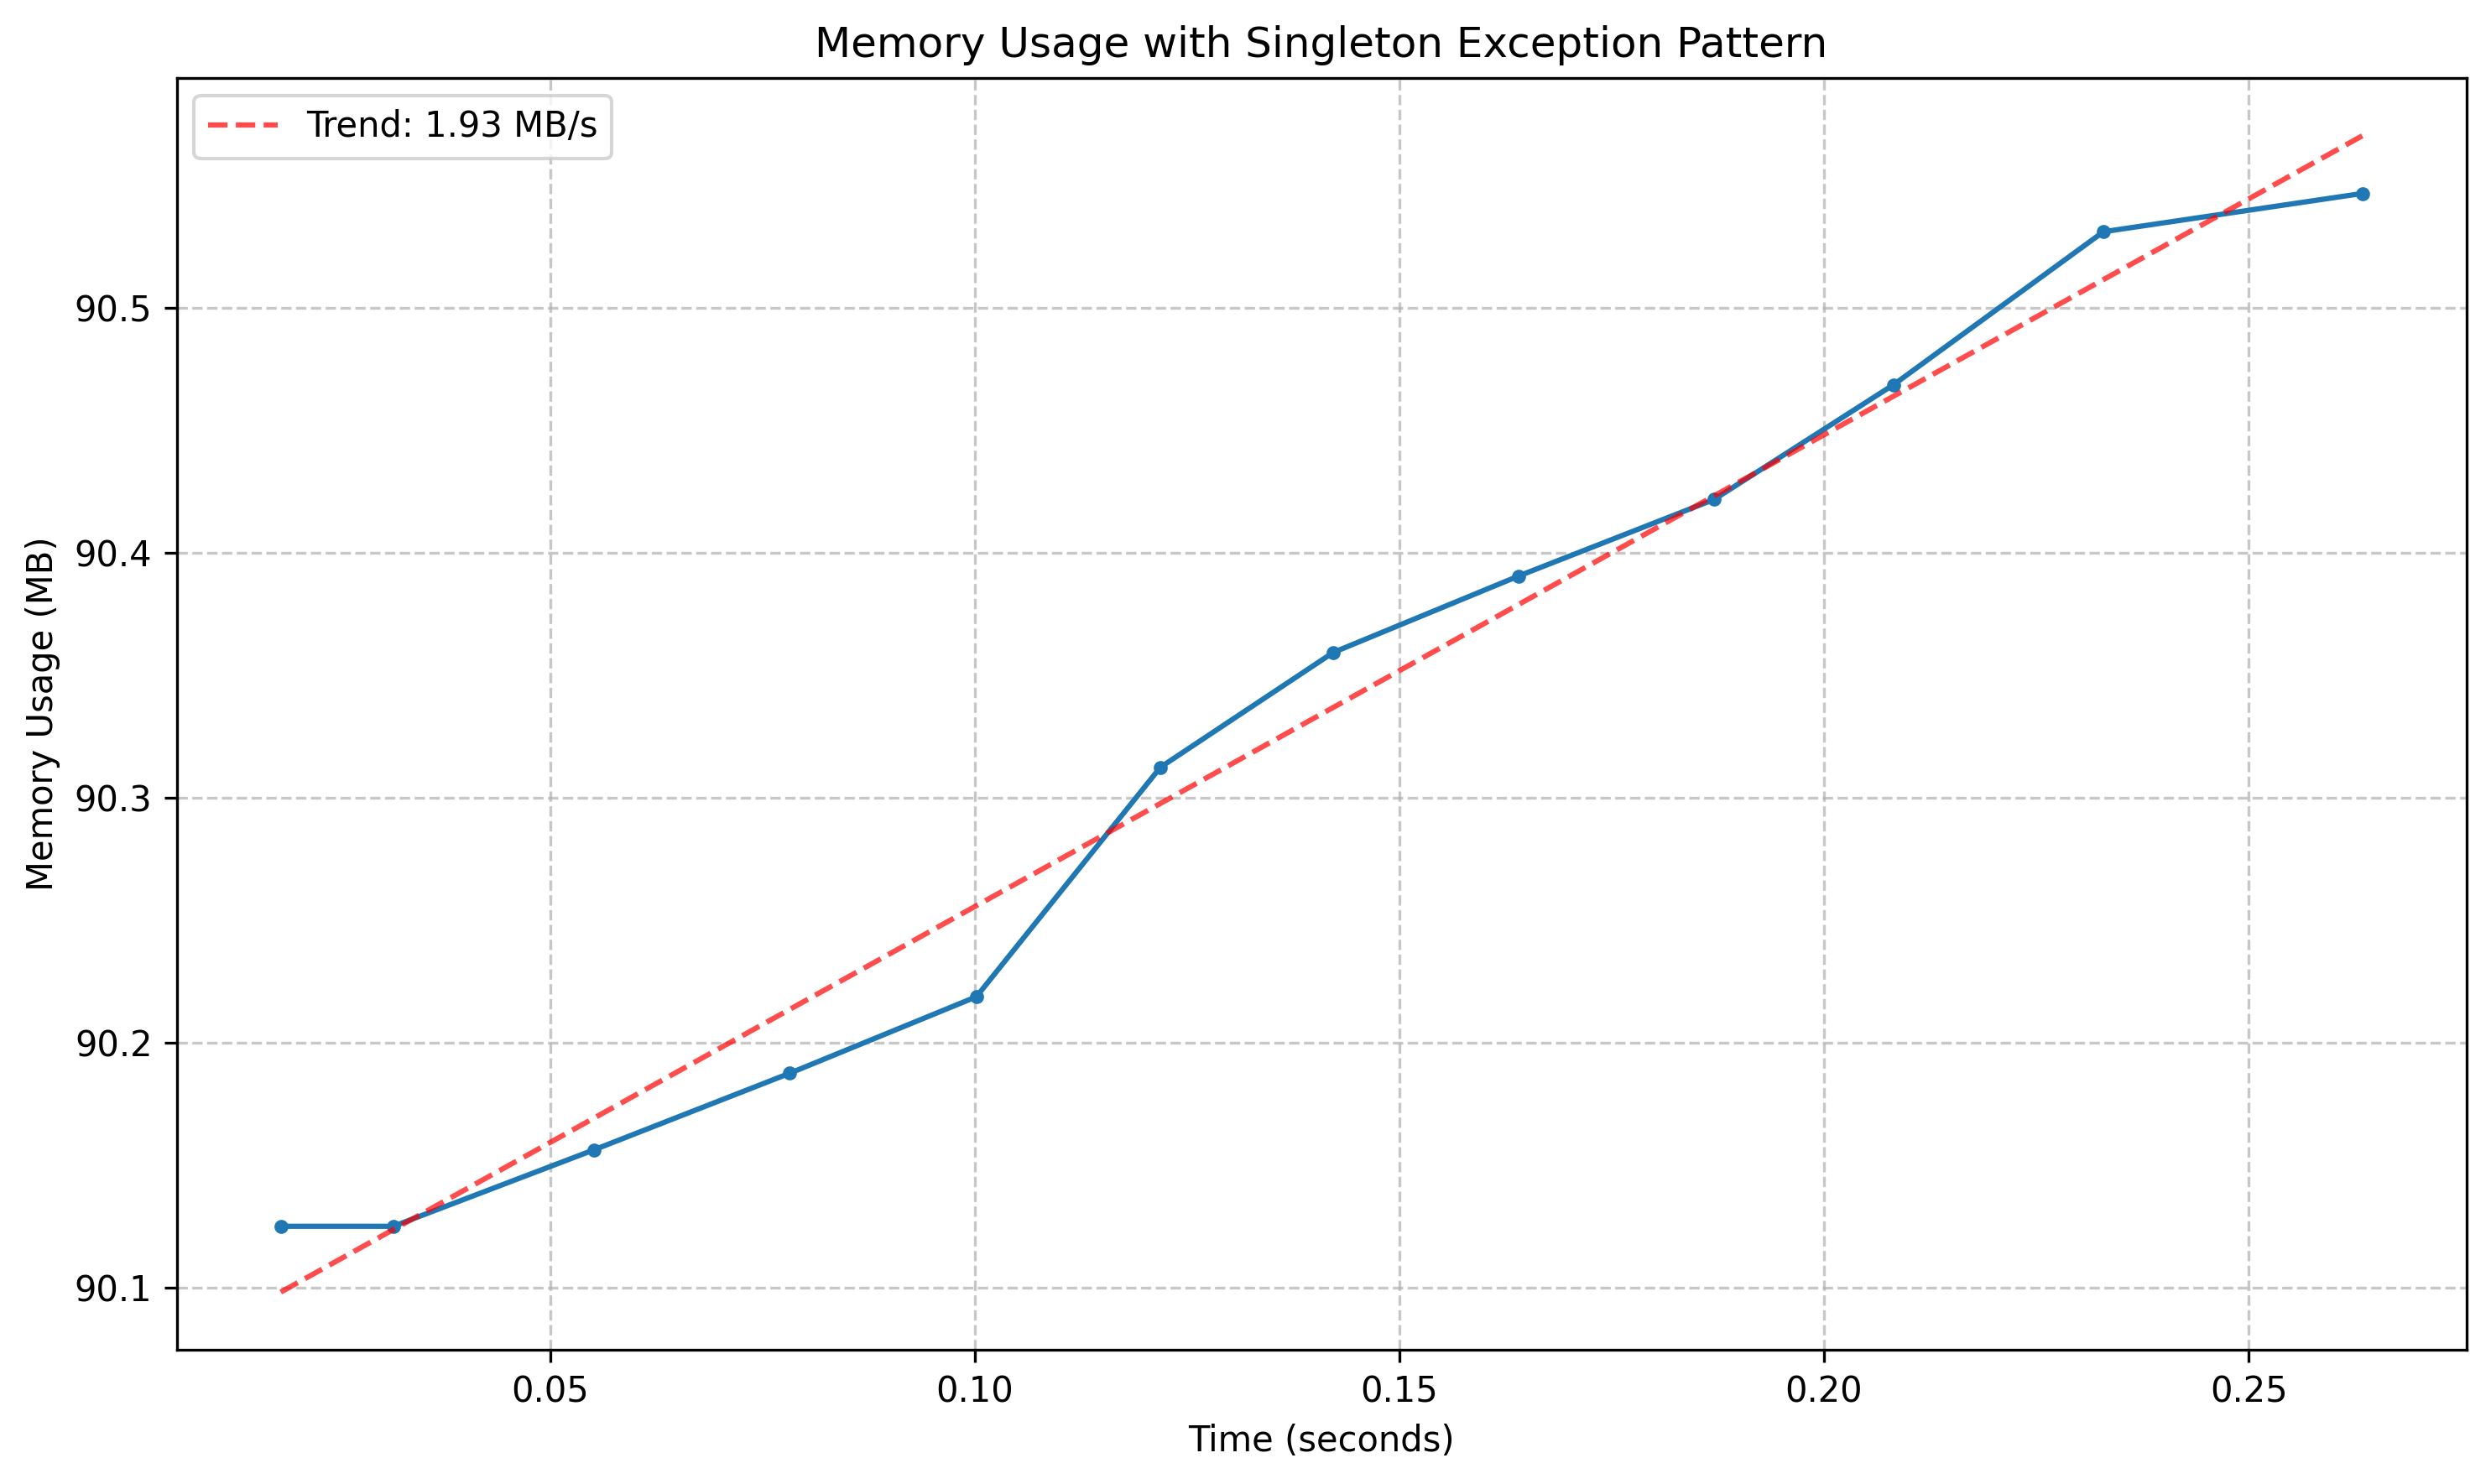

The data file committed next to this chart (first rows):
timestamp, memory_mb
0.0183, 90.12
0.03156, 90.12
0.0552, 90.16
0.07821, 90.19
0.1002, 90.22
0.1219, 90.31
0.1422, 90.36
0.1641, 90.39
0.1871, 90.42
0.2082, 90.47
0.2329, 90.53
0.2634, 90.55
